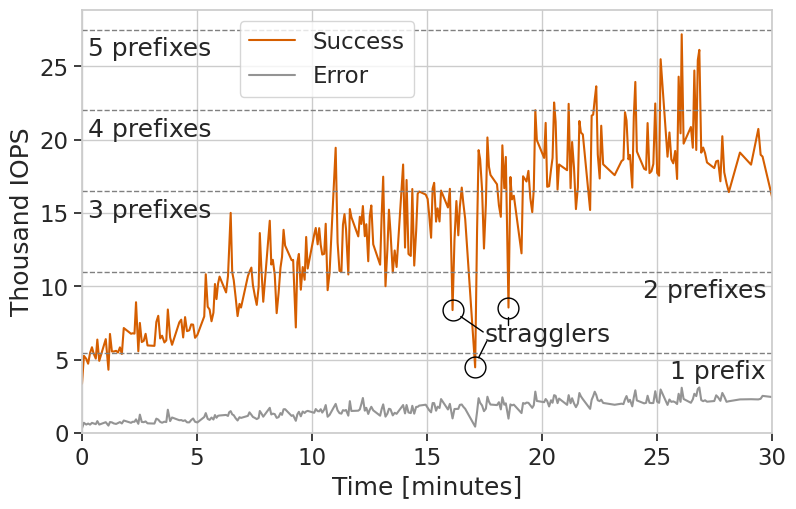

The script that saved this image:
import datetime

import numpy as np
import pandas as pd
import matplotlib.pyplot as plt
import matplotlib.ticker as ticker
import seaborn as sns

#sns.set_palette("colorblind")
sns.set_context("paper")
sns.set_theme(rc={'figure.figsize': (8.9, 5.5)})
sns.set(style="whitegrid", font="Times New Roman", font_scale=1.5)
plt.rcParams['xtick.bottom'] = True
plt.rcParams['ytick.left'] = True

d_rws1 = {
    'step': [1, 1, 1, 1, 1, 1, 1, 1, 1, 1],
    'repetition': [1, 2, 3, 4, 5, 6, 7, 8, 9, 10],
    'timestamp': [
        '20240319T003135', '20240319T003140', '20240319T003146', '20240319T003151', '20240319T003156',
        '20240319T003201', '20240319T003205', '20240319T003211', '20240319T003215', '20240319T003220'
    ],
    'average_iops': [3375, 5275, 5074, 4738, 5471, 5861, 5458, 5087, 6383, 4933],
    'total_errors': [2049, 2699, 2331, 2789, 2142, 2414, 2468, 2433, 2589, 2397]
}
df_rws1 = pd.DataFrame(data=d_rws1)

d_rws2 = {
    'step': [2, 2, 2, 2, 2, 2, 2, 2, 2, 2],
    'repetition': [1, 2, 3, 4, 5, 6, 7, 8, 9, 10],
    'timestamp': [
        '20240319T003237', '20240319T003244', '20240319T003248', '20240319T003253', '20240319T003258',
        '20240319T003304', '20240319T003309', '20240319T003314', '20240319T003319', '20240319T003324'
    ],
    'average_iops': [6415, 4328, 6767, 5573, 5572, 5615, 5500, 5852, 5400, 7170],
    'total_errors': [2583, 2650, 2482, 2923, 2641, 2484, 2789, 2860, 2713, 2664]
}
df_rws2 = pd.DataFrame(data=d_rws2)

d_rws3 = {
    'step': [3, 3, 3, 3, 3, 3, 3, 3, 3, 3],
    'repetition': [1, 2, 3, 4, 5, 6, 7, 8, 9, 10],
    'timestamp': [
        '20240319T003343', '20240319T003347', '20240319T003352', '20240319T003356', '20240319T003402',
        '20240319T003406', '20240319T003411', '20240319T003416', '20240319T003421', '20240319T003426'
    ],
    'average_iops': [6779, 6812, 6789, 8928, 5586, 7518, 6216, 6292, 6777, 5983],
    'total_errors': [2517, 2752, 2767, 2543, 2763, 4051, 2976, 2878, 2853, 2713]
}
df_rws3 = pd.DataFrame(data=d_rws3)

d_rws4 = {
    'step': [4, 4, 4, 4, 4, 4, 4, 4, 4, 4],
    'repetition': [1, 2, 3, 4, 5, 6, 7, 8, 9, 10],
    'timestamp': [
        '20240319T003444', '20240319T003449', '20240319T003454', '20240319T003459', '20240319T003504',
        '20240319T003510', '20240319T003515', '20240319T003519', '20240319T003525', '20240319T003530'
    ],
    'average_iops': [5955, 7580, 8004, 6459, 6646, 6186, 6329, 8433, 6526, 6026],
    'total_errors': [2878, 3412, 3016, 3122, 2807, 3311, 3129, 4940, 3304, 4632]
}
df_rws4 = pd.DataFrame(data=d_rws4)

d_rws5 = {
    'step': [5, 5, 5, 5, 5, 5, 5, 5, 5, 5],
    'repetition': [1, 2, 3, 4, 5, 6, 7, 8, 9, 10],
    'timestamp': [
        '20240319T003549', '20240319T003554', '20240319T003559', '20240319T003604', '20240319T003609',
        '20240319T003615', '20240319T003620', '20240319T003625', '20240319T003630', '20240319T003636'
    ],
    'average_iops': [7559, 7739, 6528, 7914, 6958, 7014, 7417, 7401, 6504, 6698],
    'total_errors': [3288, 3253, 3595, 3124, 2998, 2959, 3403, 3803, 3376, 3073]
}
df_rws5 = pd.DataFrame(data=d_rws5)

d_rws6 = {
    'step': [6, 6, 6, 6, 6, 6, 6, 6, 6, 6],
    'repetition': [1, 2, 3, 4, 5, 6, 7, 8, 9, 10],
    'timestamp': [
        '20240319T003654', '20240319T003658', '20240319T003703', '20240319T003708', '20240319T003713',
        '20240319T003718', '20240319T003722', '20240319T003726', '20240319T003730', '20240319T003734'
    ],
    'average_iops': [7959, 10834, 8620, 8431, 7631, 8212, 10169, 9143, 10190, 10676],
    'total_errors': [4165, 3802, 3418, 3238, 4204, 3423, 3656, 3462, 3502, 3397]
}
df_rws6 = pd.DataFrame(data=d_rws6)

d_rws7 = {
    'step': [7, 7, 7, 7, 7, 7, 7, 7, 7, 7],
    'repetition': [1, 2, 3, 4, 5, 6, 7, 8, 9, 10],
    'timestamp': [
        '20240319T003751', '20240319T003756', '20240319T003759', '20240319T003803', '20240319T003807',
        '20240319T003811', '20240319T003816', '20240319T003821', '20240319T003826', '20240319T003830'
    ],
    'average_iops': [9595, 10723, 12588, 15016, 10981, 10426, 9256, 7984, 8817, 8565],
    'total_errors': [4164, 3521, 3628, 3214, 3753, 3765, 3527, 3488, 3963, 3907]
}
df_rws7 = pd.DataFrame(data=d_rws7)

d_rws8 = {
    'step': [8, 8, 8, 8, 8, 8, 8, 8, 8, 8],
    'repetition': [1, 2, 3, 4, 5, 6, 7, 8, 9, 10],
    'timestamp': [
        '20240319T003848', '20240319T003852', '20240319T003857', '20240319T003901', '20240319T003906',
        '20240319T003911', '20240319T003916', '20240319T003919', '20240319T003923', '20240319T003928'
    ],
    'average_iops': [10712, 10999, 11288, 10104, 9376, 8747, 9976, 13643, 11276, 8959],
    'total_errors': [3761, 4402, 3793, 3747, 3794, 3757, 3557, 3779, 4097, 4285]
}
df_rws8 = pd.DataFrame(data=d_rws8)

d_rws9 = {
    'step': [9, 9, 9, 9, 9, 9, 9, 9, 9, 9],
    'repetition': [1, 2, 3, 4, 5, 6, 7, 8, 9, 10],
    'timestamp': [
        '20240319T003945', '20240319T003949', '20240319T003953', '20240319T003958', '20240319T004003',
        '20240319T004008', '20240319T004013', '20240319T004017', '20240319T004021', '20240319T004025'
    ],
    'average_iops': [14481, 11494, 11818, 10810, 8183, 9546, 11288, 12012, 13862, 12793],
    'total_errors': [4308, 4003, 4073, 4345, 4614, 4143, 4387, 3757, 4238, 4619]
}
df_rws9 = pd.DataFrame(data=d_rws9)

d_rws10 = {
    'step': [10, 10, 10, 10, 10, 10, 10, 10, 10, 10],
    'repetition': [1, 2, 3, 4, 5, 6, 7, 8, 9, 10],
    'timestamp': [
        '20240319T004042', '20240319T004046', '20240319T004053', '20240319T004057', '20240319T004101',
        '20240319T004106', '20240319T004111', '20240319T004116', '20240319T004120', '20240319T004124'
    ],
    'average_iops': [11793, 11812, 7209, 11660, 12218, 9781, 11326, 10459, 13375, 11222],
    'total_errors': [3811, 3960, 4468, 4200, 4546, 4489, 4972, 5017, 4219, 5158]
}
df_rws10 = pd.DataFrame(data=d_rws10)

d_rws11 = {
    'step': [11, 11, 11, 11, 11, 11, 11, 11, 11, 11],
    'repetition': [1, 2, 3, 4, 5, 6, 7, 8, 9, 10],
    'timestamp': [
        '20240319T004141', '20240319T004145', '20240319T004150', '20240319T004154', '20240319T004158',
        '20240319T004202', '20240319T004207', '20240319T004211', '20240319T004216', '20240319T004221'
    ],
    'average_iops': [13540, 13990, 12874, 13976, 12836, 12176, 12224, 14275, 9748, 10908],
    'total_errors': [4120, 4715, 4684, 4276, 5106, 4626, 5273, 5382, 4613, 4572]
}
df_rws11 = pd.DataFrame(data=d_rws11)

d_rws12 = {
    'step': [12, 12, 12, 12, 12, 12, 12, 12, 12, 12],
    'repetition': [1, 2, 3, 4, 5, 6, 7, 8, 9, 10],
    'timestamp': [
        '20240319T004237', '20240319T004242', '20240319T004247', '20240319T004252', '20240319T004256',
        '20240319T004300', '20240319T004304', '20240319T004310', '20240319T004314', '20240319T004318'
    ],
    'average_iops': [19453, 12995, 11061, 11000, 14213, 14930, 13902, 10819, 15278, 14726],
    'total_errors': [4320, 5037, 5202, 5103, 4651, 4324, 4789, 4653, 6011, 4330]
}
df_rws12 = pd.DataFrame(data=d_rws12)

d_rws13 = {
    'step': [13, 13, 13, 13, 13, 13, 13, 13, 13, 13],
    'repetition': [1, 2, 3, 4, 5, 6, 7, 8, 9, 10],
    'timestamp': [
        '20240319T004336', '20240319T004340', '20240319T004344', '20240319T004348', '20240319T004353',
        '20240319T004357', '20240319T004402', '20240319T004406', '20240319T004410', '20240319T004415'
    ],
    'average_iops': [13414, 14750, 14262, 15482, 13426, 14244, 11720, 14799, 15520, 12873],
    'total_errors': [5047, 4846, 6135, 6830, 5041, 5346, 4937, 4767, 5112, 5338]
}
df_rws13 = pd.DataFrame(data=d_rws13)

d_rws14 = {
    'step': [14, 14, 14, 14, 14, 14, 14, 14, 14, 14],
    'repetition': [1, 2, 3, 4, 5, 6, 7, 8, 9, 10],
    'timestamp': [
        '20240319T004433', '20240319T004437', '20240319T004441', '20240319T004447', '20240319T004452',
        '20240319T004456', '20240319T004500', '20240319T004506', '20240319T004511', '20240319T004516'
    ],
    'average_iops': [11485, 14838, 17483, 10019, 12554, 15236, 13731, 10954, 12455, 11330],
    'total_errors': [4793, 5102, 5178, 5198, 4901, 5036, 5484, 5116, 5141, 5375]
}
df_rws14 = pd.DataFrame(data=d_rws14)

d_rws15 = {
    'step': [15, 15, 15, 15, 15, 15, 15, 15, 15, 15],
    'repetition': [1, 2, 3, 4, 5, 6, 7, 8, 9, 10],
    'timestamp': [
        '20240319T004533', '20240319T004538', '20240319T004542', '20240319T004547', '20240319T004553',
        '20240319T004557', '20240319T004602', '20240319T004607', '20240319T004611', '20240319T004615'
    ],
    'average_iops': [18313, 12651, 17259, 12213, 12084, 16643, 11425, 13773, 16320, 16472],
    'total_errors': [5038, 5124, 5351, 5576, 5452, 5395, 5599, 6258, 5291, 5489]
}
df_rws15 = pd.DataFrame(data=d_rws15)

d_rws16 = {
    'step': [16, 16, 16, 16, 16, 16, 16, 16, 16, 16],
    'repetition': [1, 2, 3, 4, 5, 6, 7, 8, 9, 10],
    'timestamp': [
        '20240319T004632', '20240319T004637', '20240319T004641', '20240319T004646', '20240319T004650',
        '20240319T004654', '20240319T004659', '20240319T004703', '20240319T004708', '20240319T004712'
    ],
    'average_iops': [16265, 15964, 14880, 13322, 16672, 17064, 14421, 15323, 14430, 16539],
    'total_errors': [5979, 5449, 5283, 5346, 6171, 6016, 5324, 5917, 5967, 7040]
}
df_rws16 = pd.DataFrame(data=d_rws16)

d_rws17 = {
    'step': [17, 17, 17, 17, 17, 17, 17, 17, 17, 17],
    'repetition': [1, 2, 3, 4, 5, 6, 7, 8, 9, 10],
    'timestamp': [
        '20240319T004730', '20240319T004735', '20240319T004742', '20240319T004747', '20240319T004752',
        '20240319T004757', '20240319T004801', '20240319T004806', '20240319T004810', '20240319T004815'
    ],
    'average_iops': [15384, 16655, 8393, 13164, 15824, 13488, 15421, 16741, 15709, 14598],
    'total_errors': [5476, 6250, 6259, 6520, 5455, 6410, 6516, 6085, 5987, 5932]
}
df_rws17 = pd.DataFrame(data=d_rws17)

d_rws18 = {
    'step': [18, 18, 18, 18, 18, 18, 18, 18, 18, 18],
    'repetition': [1, 2, 3, 4, 5, 6, 7, 8, 9, 10],
    'timestamp': [
        '20240319T004841', '20240319T004846', '20240319T004850', '20240319T004854', '20240319T004859',
        '20240319T004904', '20240319T004909', '20240319T004913', '20240319T004917', '20240319T004921'
    ],
    'average_iops': [4492, 13810, 19292, 18665, 16615, 12587, 15634, 20156, 18157, 17601],
    'total_errors': [5419, 5708, 6693, 6000, 6155, 6457, 5789, 6668, 6395, 6002]
}
df_rws18 = pd.DataFrame(data=d_rws18)

d_rws19 = {
    'step': [19, 16, 19, 19, 19, 19, 19, 19, 19, 19],
    'repetition': [1, 2, 3, 4, 5, 6, 7, 8, 9, 10],
    'timestamp': [
        '20240319T004938', '20240319T004943', '20240319T004948', '20240319T004952', '20240319T004957',
        '20240319T005001', '20240319T005008', '20240319T005013', '20240319T005017', '20240319T005022'
    ],
    'average_iops': [16964, 15533, 14748, 19621, 16696, 18829, 8566, 17461, 15936, 16184],
    'total_errors': [6337, 6810, 6167, 6990, 6527, 6063, 6525, 6300, 6679, 6735]
}
df_rws19 = pd.DataFrame(data=d_rws19)

d_rws20 = {
    'step': [20, 20, 20, 20, 20, 20, 20, 20, 20, 20],
    'repetition': [1, 2, 3, 4, 5, 6, 7, 8, 9, 10],
    'timestamp': [
        '20240319T005042', '20240319T005046', '20240319T005051', '20240319T005055', '20240319T005100',
        '20240319T005105', '20240319T005110', '20240319T005114', '20240319T005118', '20240319T005122'
    ],
    'average_iops': [12259, 17512, 17308, 17154, 17879, 16022, 15068, 16628, 22011, 19972],
    'total_errors': [6503, 6823, 6742, 7061, 6726, 6892, 6660, 6676, 7473, 6389]
}
df_rws20 = pd.DataFrame(data=d_rws20)

d_rws21 = {
    'step': [21, 21, 21, 21, 21, 21, 21, 21, 21, 21],
    'repetition': [1, 2, 3, 4, 5, 6, 7, 8, 9, 10],
    'timestamp': [
        '20240319T005141', '20240319T005145', '20240319T005149', '20240319T005154', '20240319T005159',
        '20240319T005203', '20240319T005207', '20240319T005211', '20240319T005216', '20240319T005220'
    ],
    'average_iops': [18761, 21149, 16792, 16835, 17969, 18761, 22539, 21231, 16606, 18315],
    'total_errors': [6770, 6614, 7847, 6507, 7505, 6648, 6910, 7209, 7413, 7737]
}
df_rws21 = pd.DataFrame(data=d_rws21)

d_rws22 = {
    'step': [22, 22, 22, 22, 22, 22, 22, 22, 22, 22],
    'repetition': [1, 2, 3, 4, 5, 6, 7, 8, 9, 10],
    'timestamp': [
        '20240319T005241', '20240319T005245', '20240319T005250', '20240319T005254', '20240319T005259',
        '20240319T005304', '20240319T005309', '20240319T005313', '20240319T005317', '20240319T005322'
    ],
    'average_iops': [17924, 22447, 16698, 19846, 18081, 15274, 16756, 21276, 20489, 20361],
    'total_errors': [6693, 7172, 7599, 7452, 6968, 7216, 7495, 7991, 7608, 7074]
}
df_rws22 = pd.DataFrame(data=d_rws22)

d_rws23 = {
    'step': [23, 23, 23, 23, 23, 23, 23, 23, 23, 23],
    'repetition': [1, 2, 3, 4, 5, 6, 7, 8, 9, 10],
    'timestamp': [
        '20240319T005341', '20240319T005345', '20240319T005349', '20240319T005353', '20240319T005357',
        '20240319T005401', '20240319T005406', '20240319T005410', '20240319T005415', '20240319T005445'
    ],
    'average_iops': [15212, 21643, 21709, 22743, 23642, 18996, 17358, 20956, 18327, 17587],
    'total_errors': [6992, 6728, 7442, 7962, 7071, 7569, 8063, 6988, 7215, 7064]
}
df_rws23 = pd.DataFrame(data=d_rws23)

d_rws24 = {
    'step': [24, 24, 24, 24, 24, 24, 24, 24, 24, 24],
    'repetition': [1, 2, 3, 4, 5, 6, 7, 8, 9, 10],
    'timestamp': [
        '20240319T005503', '20240319T005508', '20240319T005512', '20240319T005516', '20240319T005521',
        '20240319T005525', '20240319T005531', '20240319T005535', '20240319T005539', '20240319T005543'
    ],
    'average_iops': [18544, 18649, 21876, 21310, 18665, 18965, 16738, 21575, 23939, 19202],
    'total_errors': [7175, 7029, 6961, 7850, 7554, 7927, 7227, 7465, 8073, 7686]
}
df_rws24 = pd.DataFrame(data=d_rws24)

d_rws25 = {
    'step': [25, 25, 25, 25, 25, 25, 25, 25, 25, 25],
    'repetition': [1, 2, 3, 4, 5, 6, 7, 8, 9, 10],
    'timestamp': [
        '20240319T005602', '20240319T005607', '20240319T005611', '20240319T005616', '20240319T005621',
        '20240319T005626', '20240319T005631', '20240319T005636', '20240319T005641', '20240319T005645'
    ],
    'average_iops': [18022, 17946, 21137, 17726, 17852, 18348, 22471, 17736, 17548, 25487],
    'total_errors': [7686, 7856, 8219, 7963, 7832, 7633, 8670, 8234, 8039, 7955]
}
df_rws25 = pd.DataFrame(data=d_rws25)

d_rws26 = {
    'step': [26, 26, 26, 26, 26, 26, 26, 26, 26, 26],
    'repetition': [1, 2, 3, 4, 5, 6, 7, 8, 9, 10],
    'timestamp': [
        '20240319T005703', '20240319T005708', '20240319T005713', '20240319T005718', '20240319T005723',
        '20240319T005728', '20240319T005732', '20240319T005737', '20240319T005740', '20240319T005745'
    ],
    'average_iops': [18842, 20497, 18661, 18392, 19236, 17326, 24297, 20437, 27184, 19734],
    'total_errors': [7172, 7853, 8027, 8259, 7682, 8051, 7753, 7337, 7982, 8280]
}
df_rws26 = pd.DataFrame(data=d_rws26)

d_rws27 = {
    'step': [27, 27, 27, 27, 27, 27, 27, 27, 27, 27],
    'repetition': [1, 2, 3, 4, 5, 6, 7, 8, 9, 10],
    'timestamp': [
        '20240319T005804', '20240319T005809', '20240319T005813', '20240319T005818', '20240319T005822',
        '20240319T005826', '20240319T005831', '20240319T005836', '20240319T005841', '20240319T005846'
    ],
    'average_iops': [20869, 19454, 24716, 19302, 25423, 26124, 19118, 19469, 19082, 18452],
    'total_errors': [7163, 8556, 7836, 9443, 8540, 8607, 8507, 8084, 8477, 8390]
}
df_rws27 = pd.DataFrame(data=d_rws27)

d_rws28 = {
    'step': [28, 28, 28, 28, 28, 28, 28, 28, 28, 28],
    'repetition': [1, 2, 3, 4, 5, 6, 7, 8, 9, 10],
    'timestamp': [
        '20240319T005905', '20240319T005910', '20240319T005915', '20240319T005921', '20240319T005926',
        '20240319T005931', '20240319T005937', '20240319T005943', '20240319T010012', '20240319T010041'
    ],
    'average_iops': [18070, 18527, 18578, 17169, 20240, 17784, 17034, 16433, 19126, 18303],
    'total_errors': [8992, 10323, 9738, 9523, 10045, 10408, 9309, 9820, 8923, 9375]
}
df_rws28 = pd.DataFrame(data=d_rws28)

d_rws29 = {
    'step': [29, 29, 29, 29, 29, 29, 29, 29, 29, 29],
    'repetition': [1, 2, 3, 4, 5, 6, 7, 8, 9, 10],
    'timestamp': [
        '20240319T010100', '20240319T010106', '20240319T010111', '20240319T010140', '20240319T010149',
        '20240319T010154', '20240319T010159', '20240319T010205', '20240319T010210', '20240319T010216'
    ],
    'average_iops': [20736, 18976, 18853, 15647, 10764, 18370, 18719, 19014, 18300, 18632],
    'total_errors': [8448, 9406, 10266, 11925, 9637, 9426, 10550, 10413, 10135, 9766]
}
df_rws29 = pd.DataFrame(data=d_rws29)

d_rws30 = {
    'step': [30, 30, 30, 30, 30, 30, 30, 30, 30, 30],
    'repetition': [1, 2, 3, 4, 5, 6, 7, 8, 9, 10],
    'timestamp': [
        '20240319T010259', '20240319T010305', '20240319T010335', '20240319T010341', '20240319T010410',
        '20240319T010518', '20240319T010548', '20240319T010617', '20240319T010623', '20240319T010628'
    ],
    'average_iops': [18705, 19075, 18606, 16652, 18335, 11710, 18038, 17707, 19553, 18301],
    'total_errors': [9454, 10221, 10509, 10868, 10099, 10073, 9740, 9697, 9542, 10249]
}
df_rws30 = pd.DataFrame(data=d_rws30)

d_rws31 = {
    'step': [31, 31, 31, 31, 31, 31, 31, 31, 31, 31],
    'repetition': [1, 2, 3, 4, 5, 6, 7, 8, 9, 10],
    'timestamp': [
        '20240319T010647', '20240319T010653', '20240319T010659', '20240319T010704', '20240319T010709',
        '20240319T010714', '20240319T010720', '20240319T010725', '20240319T010730', '20240319T010735'
    ],
    'average_iops': [21231, 19333, 15579, 22624, 20423, 20045, 19995, 19024, 21390, 19960],
    'total_errors': [8789, 9144, 9322, 9478, 9223, 9184, 9707, 9698, 8715, 9702]
}
df_rws31 = pd.DataFrame(data=d_rws31)

dfs_rws = [
    df_rws1, df_rws2, df_rws3, df_rws4, df_rws5, df_rws6, df_rws7, df_rws8, df_rws9, df_rws10, df_rws11, df_rws12,
    df_rws13, df_rws14, df_rws15, df_rws16, df_rws17, df_rws18, df_rws19, df_rws20, df_rws21, df_rws22, df_rws23,
    df_rws24, df_rws25, df_rws26, df_rws27, df_rws28, df_rws29, df_rws30, df_rws31
]

#define function to calculate cv
#cv = lambda x: np.std(x, ddof=1) / np.mean(x) * 100
#print(cv(df_rws11["average_iops"]))

df_rws_all = pd.concat(dfs_rws)
df_rws_all["minutes"] = (pd.to_datetime(df_rws_all["timestamp"]) -
                         datetime.datetime(2024, 3, 19, 0, 31, 35)) / np.timedelta64(1, 'm')
df_rws_all["error_rate"] = df_rws_all["total_errors"] / ((18000 +
                                                          (df_rws_all["step"] * 2000)) / df_rws_all["average_iops"])
df_rws_all["request_count"] = (18000 + (df_rws_all["step"] * 2000)) * df_rws_all["repetition"]
df_rws_all["total_request_count"] = df_rws_all["request_count"].cumsum()
df_rws_all["dollar"] = df_rws_all["total_request_count"] * 0.0000004
df_rws_all["sliding10_average_iops"] = df_rws_all.rolling(window=10)['average_iops'].mean()
print(df_rws_all.to_string())

df_rws_success = df_rws_all[["minutes", "average_iops"]].copy()
df_rws_success.rename(columns={"average_iops": "requests"}, inplace=True)
df_rws_success["outcome"] = "Success"

df_rws_error = df_rws_all[["minutes", "error_rate"]].copy()
df_rws_error.rename(columns={"error_rate": "requests"}, inplace=True)
df_rws_error["outcome"] = "Error"

dfs_rws_request = [df_rws_success, df_rws_error]
df_rws_request_all = pd.concat(dfs_rws_request)
#print(df_rws_request_all.to_string())

print(sns.color_palette("colorblind").as_hex())
colors = ["#d55e00", "#949494"]
sns.set_palette(sns.color_palette(colors))
ax = sns.lineplot(data=df_rws_request_all, x="minutes", y="requests", hue="outcome")
scale_y = 1e3
ticks_y = ticker.FuncFormatter(lambda x, pos: '{0:g}'.format(x / scale_y))
ax.yaxis.set_major_formatter(ticks_y)
ax.set(xlabel="Time [minutes]", ylabel="Thousand IOPS")
#ax.set_yticks([5000, 10000, 15000, 20000, 25000])

handles, labels = ax.get_legend_handles_labels()
ax.legend(handles=handles[2:], labels=labels[2:])
sns.move_legend(ax, "upper center", bbox_to_anchor=(0.355, 1))
ax.hlines(y=[5500, 11000, 16500, 22000, 27500], xmin=0, xmax=30, color="grey", linestyle="dashed", linewidth=1)

plt.xlim(xmin=0.0, xmax=30.0)
plt.ylim(ymin=0)
plt.text(29.75, 5000, '1 prefix', ha='right', va='top')
plt.text(29.75, 10500, '2 prefixes', ha='right', va='top')
plt.text(0.25, 16000, '3 prefixes', ha='left', va='top')
plt.text(0.25, 21500, '4 prefixes', ha='left', va='top')
plt.text(0.25, 27000, '5 prefixes', ha='left', va='top')
plt.text(17.5, 7500, 'stragglers', ha='left', va='top')
plt.plot([16.1165], [8393], 'o', ms=15, mec='black', mfc='none')
plt.plot([16.475, 17.45], [7950, 6900], 'black', linewidth=1)
plt.plot([17.1], [4492], 'o', ms=15, mec='black', mfc='none')
plt.plot([17.25, 17.60], [5150, 6250], 'black', linewidth=1)
plt.plot([18.55], [8566], 'o', ms=15, mec='black', mfc='none')
plt.plot([18.55, 18.55], [7900, 7350], 'black', linewidth=1)
plt.rcParams['ytick.major.size'] = 8

#plt.show()
plt.savefig("4_4_object_storage_warming.pdf", bbox_inches="tight")
